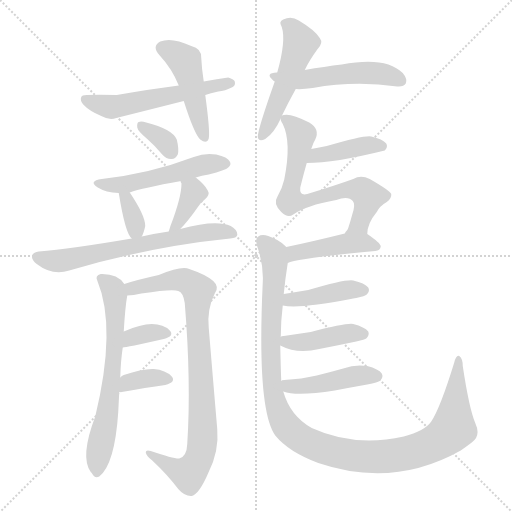
t = 0.00 s
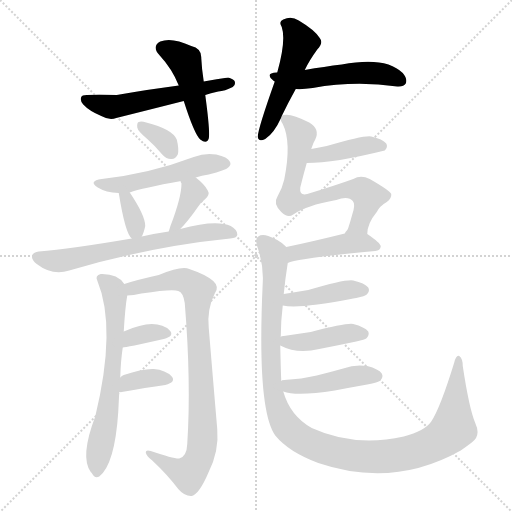
t = 2.69 s
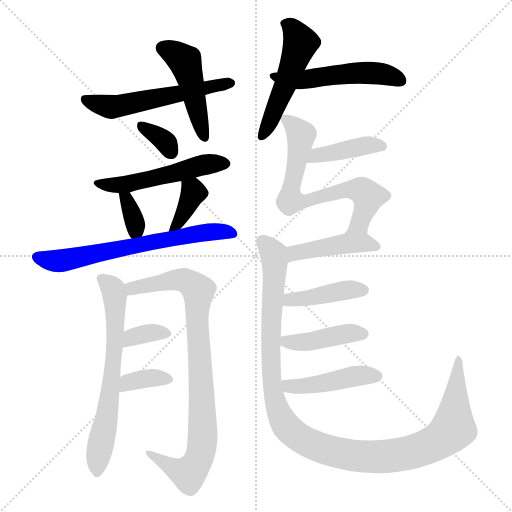
t = 5.38 s
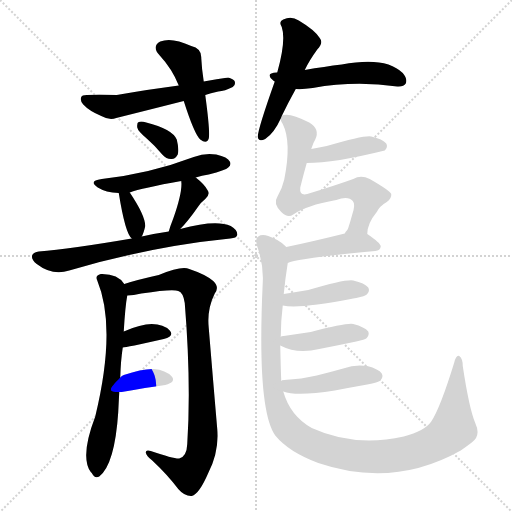
t = 8.07 s
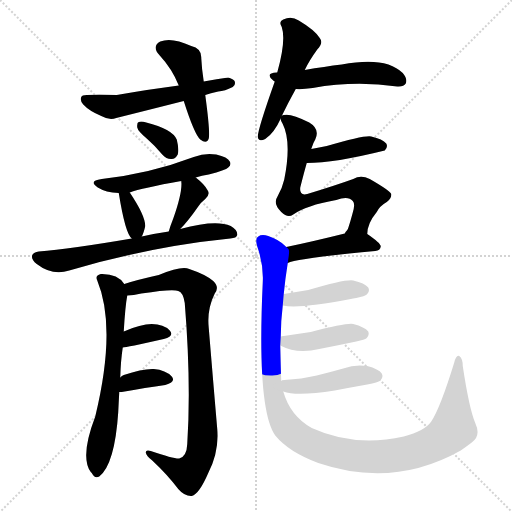
t = 10.77 s
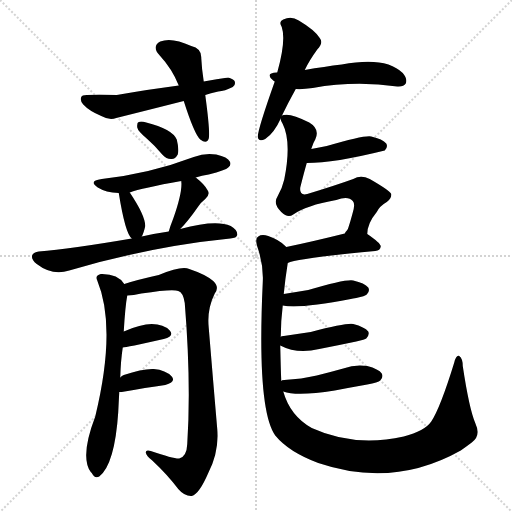
t = 13.46 s

The animated SVG that drew these frames (rendered in a browser with its animation timeline set to each time). Animation: 20 CSS @keyframes rules; one cycle of 13.46 s.

<svg version="1.1" viewBox="0 0 1024 1024" xmlns="http://www.w3.org/2000/svg">
  <g stroke="lightgray" stroke-dasharray="1,1" stroke-width="1" transform="scale(4, 4)">
    <line x1="0" y1="0" x2="256" y2="256"></line>
    <line x1="256" y1="0" x2="0" y2="256"></line>
    <line x1="128" y1="0" x2="128" y2="256"></line>
    <line x1="0" y1="128" x2="256" y2="128"></line>
  </g>
<g transform="scale(1, -1) translate(0, -900)">
   <style type="text/css">
    @keyframes keyframes0 {
      from {
       stroke: blue;
       stroke-dashoffset: 464;
       stroke-width: 128;
       }
       60% {
       animation-timing-function: step-end;
       stroke: blue;
       stroke-dashoffset: 0;
       stroke-width: 128;
       }
       to {
       stroke: black;
       stroke-width: 1024;
       }
       }
       #make-me-a-hanzi-animation-0 {
         animation: keyframes0 0.627604s both;
         animation-delay: 0.000000s;
         animation-timing-function: linear;
       }
    @keyframes keyframes1 {
      from {
       stroke: blue;
       stroke-dashoffset: 551;
       stroke-width: 128;
       }
       64% {
       animation-timing-function: step-end;
       stroke: blue;
       stroke-dashoffset: 0;
       stroke-width: 128;
       }
       to {
       stroke: black;
       stroke-width: 1024;
       }
       }
       #make-me-a-hanzi-animation-1 {
         animation: keyframes1 0.698405s both;
         animation-delay: 0.627604s;
         animation-timing-function: linear;
       }
    @keyframes keyframes2 {
      from {
       stroke: blue;
       stroke-dashoffset: 500;
       stroke-width: 128;
       }
       62% {
       animation-timing-function: step-end;
       stroke: blue;
       stroke-dashoffset: 0;
       stroke-width: 128;
       }
       to {
       stroke: black;
       stroke-width: 1024;
       }
       }
       #make-me-a-hanzi-animation-2 {
         animation: keyframes2 0.656901s both;
         animation-delay: 1.326009s;
         animation-timing-function: linear;
       }
    @keyframes keyframes3 {
      from {
       stroke: blue;
       stroke-dashoffset: 515;
       stroke-width: 128;
       }
       63% {
       animation-timing-function: step-end;
       stroke: blue;
       stroke-dashoffset: 0;
       stroke-width: 128;
       }
       to {
       stroke: black;
       stroke-width: 1024;
       }
       }
       #make-me-a-hanzi-animation-3 {
         animation: keyframes3 0.669108s both;
         animation-delay: 1.982910s;
         animation-timing-function: linear;
       }
    @keyframes keyframes4 {
      from {
       stroke: blue;
       stroke-dashoffset: 333;
       stroke-width: 128;
       }
       52% {
       animation-timing-function: step-end;
       stroke: blue;
       stroke-dashoffset: 0;
       stroke-width: 128;
       }
       to {
       stroke: black;
       stroke-width: 1024;
       }
       }
       #make-me-a-hanzi-animation-4 {
         animation: keyframes4 0.520996s both;
         animation-delay: 2.652018s;
         animation-timing-function: linear;
       }
    @keyframes keyframes5 {
      from {
       stroke: blue;
       stroke-dashoffset: 512;
       stroke-width: 128;
       }
       63% {
       animation-timing-function: step-end;
       stroke: blue;
       stroke-dashoffset: 0;
       stroke-width: 128;
       }
       to {
       stroke: black;
       stroke-width: 1024;
       }
       }
       #make-me-a-hanzi-animation-5 {
         animation: keyframes5 0.666667s both;
         animation-delay: 3.173014s;
         animation-timing-function: linear;
       }
    @keyframes keyframes6 {
      from {
       stroke: blue;
       stroke-dashoffset: 339;
       stroke-width: 128;
       }
       52% {
       animation-timing-function: step-end;
       stroke: blue;
       stroke-dashoffset: 0;
       stroke-width: 128;
       }
       to {
       stroke: black;
       stroke-width: 1024;
       }
       }
       #make-me-a-hanzi-animation-6 {
         animation: keyframes6 0.525879s both;
         animation-delay: 3.839681s;
         animation-timing-function: linear;
       }
    @keyframes keyframes7 {
      from {
       stroke: blue;
       stroke-dashoffset: 366;
       stroke-width: 128;
       }
       54% {
       animation-timing-function: step-end;
       stroke: blue;
       stroke-dashoffset: 0;
       stroke-width: 128;
       }
       to {
       stroke: black;
       stroke-width: 1024;
       }
       }
       #make-me-a-hanzi-animation-7 {
         animation: keyframes7 0.547852s both;
         animation-delay: 4.365560s;
         animation-timing-function: linear;
       }
    @keyframes keyframes8 {
      from {
       stroke: blue;
       stroke-dashoffset: 653;
       stroke-width: 128;
       }
       68% {
       animation-timing-function: step-end;
       stroke: blue;
       stroke-dashoffset: 0;
       stroke-width: 128;
       }
       to {
       stroke: black;
       stroke-width: 1024;
       }
       }
       #make-me-a-hanzi-animation-8 {
         animation: keyframes8 0.781413s both;
         animation-delay: 4.913411s;
         animation-timing-function: linear;
       }
    @keyframes keyframes9 {
      from {
       stroke: blue;
       stroke-dashoffset: 650;
       stroke-width: 128;
       }
       68% {
       animation-timing-function: step-end;
       stroke: blue;
       stroke-dashoffset: 0;
       stroke-width: 128;
       }
       to {
       stroke: black;
       stroke-width: 1024;
       }
       }
       #make-me-a-hanzi-animation-9 {
         animation: keyframes9 0.778971s both;
         animation-delay: 5.694824s;
         animation-timing-function: linear;
       }
    @keyframes keyframes10 {
      from {
       stroke: blue;
       stroke-dashoffset: 869;
       stroke-width: 128;
       }
       74% {
       animation-timing-function: step-end;
       stroke: blue;
       stroke-dashoffset: 0;
       stroke-width: 128;
       }
       to {
       stroke: black;
       stroke-width: 1024;
       }
       }
       #make-me-a-hanzi-animation-10 {
         animation: keyframes10 0.957194s both;
         animation-delay: 6.473796s;
         animation-timing-function: linear;
       }
    @keyframes keyframes11 {
      from {
       stroke: blue;
       stroke-dashoffset: 347;
       stroke-width: 128;
       }
       53% {
       animation-timing-function: step-end;
       stroke: blue;
       stroke-dashoffset: 0;
       stroke-width: 128;
       }
       to {
       stroke: black;
       stroke-width: 1024;
       }
       }
       #make-me-a-hanzi-animation-11 {
         animation: keyframes11 0.532389s both;
         animation-delay: 7.430990s;
         animation-timing-function: linear;
       }
    @keyframes keyframes12 {
      from {
       stroke: blue;
       stroke-dashoffset: 353;
       stroke-width: 128;
       }
       53% {
       animation-timing-function: step-end;
       stroke: blue;
       stroke-dashoffset: 0;
       stroke-width: 128;
       }
       to {
       stroke: black;
       stroke-width: 1024;
       }
       }
       #make-me-a-hanzi-animation-12 {
         animation: keyframes12 0.537272s both;
         animation-delay: 7.963379s;
         animation-timing-function: linear;
       }
    @keyframes keyframes13 {
      from {
       stroke: blue;
       stroke-dashoffset: 404;
       stroke-width: 128;
       }
       57% {
       animation-timing-function: step-end;
       stroke: blue;
       stroke-dashoffset: 0;
       stroke-width: 128;
       }
       to {
       stroke: black;
       stroke-width: 1024;
       }
       }
       #make-me-a-hanzi-animation-13 {
         animation: keyframes13 0.578776s both;
         animation-delay: 8.500651s;
         animation-timing-function: linear;
       }
    @keyframes keyframes14 {
      from {
       stroke: blue;
       stroke-dashoffset: 672;
       stroke-width: 128;
       }
       69% {
       animation-timing-function: step-end;
       stroke: blue;
       stroke-dashoffset: 0;
       stroke-width: 128;
       }
       to {
       stroke: black;
       stroke-width: 1024;
       }
       }
       #make-me-a-hanzi-animation-14 {
         animation: keyframes14 0.796875s both;
         animation-delay: 9.079427s;
         animation-timing-function: linear;
       }
    @keyframes keyframes15 {
      from {
       stroke: blue;
       stroke-dashoffset: 442;
       stroke-width: 128;
       }
       59% {
       animation-timing-function: step-end;
       stroke: blue;
       stroke-dashoffset: 0;
       stroke-width: 128;
       }
       to {
       stroke: black;
       stroke-width: 1024;
       }
       }
       #make-me-a-hanzi-animation-15 {
         animation: keyframes15 0.609701s both;
         animation-delay: 9.876302s;
         animation-timing-function: linear;
       }
    @keyframes keyframes16 {
      from {
       stroke: blue;
       stroke-dashoffset: 1143;
       stroke-width: 128;
       }
       79% {
       animation-timing-function: step-end;
       stroke: blue;
       stroke-dashoffset: 0;
       stroke-width: 128;
       }
       to {
       stroke: black;
       stroke-width: 1024;
       }
       }
       #make-me-a-hanzi-animation-16 {
         animation: keyframes16 1.180176s both;
         animation-delay: 10.486003s;
         animation-timing-function: linear;
       }
    @keyframes keyframes17 {
      from {
       stroke: blue;
       stroke-dashoffset: 415;
       stroke-width: 128;
       }
       57% {
       animation-timing-function: step-end;
       stroke: blue;
       stroke-dashoffset: 0;
       stroke-width: 128;
       }
       to {
       stroke: black;
       stroke-width: 1024;
       }
       }
       #make-me-a-hanzi-animation-17 {
         animation: keyframes17 0.587728s both;
         animation-delay: 11.666178s;
         animation-timing-function: linear;
       }
    @keyframes keyframes18 {
      from {
       stroke: blue;
       stroke-dashoffset: 418;
       stroke-width: 128;
       }
       58% {
       animation-timing-function: step-end;
       stroke: blue;
       stroke-dashoffset: 0;
       stroke-width: 128;
       }
       to {
       stroke: black;
       stroke-width: 1024;
       }
       }
       #make-me-a-hanzi-animation-18 {
         animation: keyframes18 0.590169s both;
         animation-delay: 12.253906s;
         animation-timing-function: linear;
       }
    @keyframes keyframes19 {
      from {
       stroke: blue;
       stroke-dashoffset: 444;
       stroke-width: 128;
       }
       59% {
       animation-timing-function: step-end;
       stroke: blue;
       stroke-dashoffset: 0;
       stroke-width: 128;
       }
       to {
       stroke: black;
       stroke-width: 1024;
       }
       }
       #make-me-a-hanzi-animation-19 {
         animation: keyframes19 0.611328s both;
         animation-delay: 12.844076s;
         animation-timing-function: linear;
       }
</style>
<path d="M 407.5 737.0 Q 403.5 762.0 402.5 784.0 Q 403.5 803.0 382.5 808.0 Q 343.5 826.0 320.5 817.0 Q 302.5 807.0 319.5 789.0 Q 344.5 762.0 357.5 729.0 L 367.5 698.0 Q 388.5 632.0 400.5 621.0 Q 413.5 611.0 417.5 623.0 Q 420.5 636.0 410.5 710.0 L 407.5 737.0 Z" fill="lightgray"></path> 
<path d="M 410.5 710.0 Q 420.5 714.0 436.5 717.0 Q 449.5 718.0 465.5 726.0 Q 471.5 730.0 469.5 737.0 Q 468.5 741.0 456.5 745.0 Q 434.5 742.0 407.5 737.0 L 357.5 729.0 Q 302.5 722.0 233.5 710.0 Q 193.5 711.0 173.5 710.0 Q 163.5 710.0 162.5 706.0 Q 159.5 699.0 166.5 691.0 Q 178.5 678.0 202.5 668.0 Q 218.5 659.0 232.5 664.0 Q 296.5 680.0 367.5 698.0 L 410.5 710.0 Z" fill="lightgray"></path> 
<path d="M 563.5 668.0 Q 576.5 695.0 591.5 722.0 L 609.5 760.0 Q 618.5 779.0 634.5 801.0 Q 647.5 814.0 639.5 824.0 Q 629.5 840.0 597.5 859.0 Q 582.5 869.0 566.5 861.0 Q 556.5 857.0 563.5 846.0 Q 572.5 819.0 554.5 755.0 L 549.5 737.0 Q 516.5 644.0 515.5 627.0 Q 516.5 615.0 530.5 622.0 Q 548.5 634.0 561.5 663.0 L 563.5 668.0 Z" fill="lightgray"></path> 
<path d="M 591.5 722.0 Q 604.5 721.0 625.5 724.0 Q 709.5 739.0 794.5 727.0 Q 807.5 726.0 811.5 733.0 Q 815.5 742.0 805.5 754.0 Q 771.5 788.0 683.5 771.0 Q 649.5 767.0 609.5 760.0 L 554.5 755.0 L 553.5 755.0 Q 529.5 754.0 545.5 740.0 Q 546.5 739.0 549.5 737.0 L 591.5 722.0 Z" fill="lightgray"></path> 
<path d="M 294.5 622.0 Q 309.5 609.0 324.5 591.0 Q 333.5 581.0 343.5 582.0 Q 350.5 582.0 355.5 591.0 Q 358.5 601.0 353.5 621.0 Q 344.5 642.0 292.5 655.0 Q 282.5 658.0 277.5 656.0 Q 273.5 655.0 274.5 645.0 Q 275.5 638.0 294.5 622.0 Z" fill="lightgray"></path> 
<path d="M 391.5 545.0 Q 403.5 549.0 417.5 551.0 Q 451.5 560.0 456.5 565.0 Q 463.5 571.0 459.5 577.0 Q 455.5 586.0 432.5 591.0 Q 410.5 595.0 387.5 586.0 Q 300.5 553.0 203.5 542.0 Q 175.5 538.0 195.5 525.0 Q 211.5 515.0 237.5 514.0 L 259.5 515.0 Q 283.5 524.0 362.5 538.0 L 391.5 545.0 Z" fill="lightgray"></path> 
<path d="M 237.5 514.0 Q 250.5 433.0 263.5 423.0 C 275.5 411.0 275.5 411.0 283.5 427.0 Q 287.5 434.0 290.5 448.0 Q 290.5 469.0 259.5 515.0 C 242.5 540.0 232.5 544.0 237.5 514.0 Z" fill="lightgray"></path> 
<path d="M 360.5 442.0 Q 375.5 457.0 396.5 487.0 Q 400.5 494.0 410.5 502.0 Q 420.5 511.0 415.5 519.0 Q 409.5 531.0 391.5 545.0 C 368.5 564.0 359.5 568.0 362.5 538.0 Q 365.5 517.0 346.5 463.0 Q 340.5 448.0 337.5 437.0 C 329.5 410.0 339.5 420.0 360.5 442.0 Z" fill="lightgray"></path> 
<path d="M 263.5 423.0 Q 140.5 402.0 77.5 397.0 Q 67.5 396.0 64.5 390.0 Q 61.5 381.0 73.5 372.0 Q 104.5 348.0 138.5 359.0 Q 300.5 407.0 460.5 423.0 Q 473.5 424.0 474.5 430.0 Q 475.5 440.0 461.5 448.0 Q 431.5 461.0 360.5 442.0 L 337.5 437.0 Q 309.5 433.0 283.5 427.0 L 263.5 423.0 Z" fill="lightgray"></path> 
<path d="M 240.5 145.0 Q 241.5 179.0 245.5 205.0 L 247.5 237.0 Q 250.5 288.0 254.5 309.0 C 256.5 323.0 256.5 323.0 248.5 332.0 Q 235.5 353.0 201.5 352.0 Q 189.5 349.0 194.5 339.0 Q 233.5 245.0 190.5 67.0 Q 159.5 -14.0 181.5 -44.0 L 183.5 -46.0 Q 189.5 -58.0 198.5 -53.0 Q 229.5 -29.0 236.5 76.0 Q 237.5 97.0 238.5 116.0 L 240.5 145.0 Z" fill="lightgray"></path> 
<path d="M 254.5 309.0 Q 266.5 309.0 282.5 313.0 Q 346.5 323.0 356.5 318.0 Q 366.5 315.0 369.5 294.0 Q 382.5 135.0 374.5 12.0 Q 373.5 -13.0 358.5 -17.0 Q 348.5 -18.0 301.5 -2.0 Q 291.5 1.0 291.5 -5.0 Q 292.5 -12.0 304.5 -21.0 Q 334.5 -49.0 356.5 -78.0 Q 369.5 -93.0 383.5 -92.0 Q 398.5 -88.0 416.5 -46.0 Q 438.5 -3.0 434.5 42.0 Q 425.5 147.0 417.5 244.0 Q 413.5 281.0 429.5 313.0 Q 439.5 326.0 426.5 338.0 Q 411.5 351.0 378.5 362.0 Q 363.5 369.0 317.5 350.0 Q 272.5 340.0 248.5 332.0 C 219.5 323.0 224.5 306.0 254.5 309.0 Z" fill="lightgray"></path> 
<path d="M 245.5 205.0 Q 251.5 205.0 327.5 222.0 Q 349.5 228.0 339.5 239.0 Q 327.5 252.0 303.5 252.0 Q 281.5 252.0 247.5 237.0 C 219.5 225.0 215.5 202.0 245.5 205.0 Z" fill="lightgray"></path> 
<path d="M 238.5 116.0 Q 239.5 116.0 243.5 116.0 Q 292.5 125.0 330.5 130.0 Q 352.5 136.0 343.5 147.0 Q 331.5 160.0 307.5 162.0 Q 285.5 163.0 247.5 150.0 Q 243.5 149.0 240.5 145.0 C 219.5 123.0 212.5 116.0 238.5 116.0 Z" fill="lightgray"></path> 
<path d="M 613.5 574.0 Q 668.5 574.0 769.5 599.0 Q 776.5 606.0 772.5 613.0 Q 765.5 622.0 742.5 627.0 Q 729.5 630.0 653.5 608.0 Q 638.5 605.0 622.5 602.0 C 593.5 596.0 583.5 574.0 613.5 574.0 Z" fill="lightgray"></path> 
<path d="M 734.5 432.0 Q 734.5 453.0 753.5 476.0 Q 759.5 488.0 773.5 496.0 Q 783.5 503.0 782.5 512.0 Q 779.5 519.0 739.5 542.0 Q 721.5 551.0 706.5 542.0 Q 670.5 529.0 614.5 512.0 Q 598.5 508.0 600.5 525.0 Q 607.5 553.0 613.5 574.0 L 622.5 602.0 Q 626.5 615.0 630.5 621.0 Q 640.5 642.0 618.5 655.0 Q 581.5 674.0 567.5 670.0 Q 564.5 670.0 563.5 668.0 C 559.5 667.0 559.5 667.0 561.5 663.0 Q 560.5 660.0 565.5 652.0 Q 583.5 616.0 568.5 541.0 Q 564.5 523.0 554.5 506.0 Q 545.5 493.0 562.5 476.0 Q 575.5 463.0 586.5 471.0 Q 611.5 489.0 672.5 500.0 Q 696.5 509.0 705.5 498.0 Q 711.5 492.0 704.5 471.0 Q 700.5 456.0 695.5 441.0 C 686.5 412.0 730.5 402.0 734.5 432.0 Z" fill="lightgray"></path> 
<path d="M 575.5 374.0 Q 593.5 383.0 750.5 398.0 Q 760.5 399.0 761.5 407.0 Q 761.5 414.0 734.5 432.0 C 709.5 449.0 704.5 452.0 695.5 441.0 Q 691.5 437.0 689.5 433.0 Q 625.5 417.0 572.5 406.0 C 543.5 400.0 547.5 364.0 575.5 374.0 Z" fill="lightgray"></path> 
<path d="M 562.5 138.0 Q 561.5 162.0 560.5 209.0 L 561.5 226.0 Q 561.5 257.0 565.5 289.0 L 567.5 312.0 Q 570.5 343.0 575.5 374.0 C 579.5 401.0 579.5 401.0 572.5 406.0 L 570.5 408.0 Q 557.5 421.0 536.5 428.0 Q 523.5 432.0 516.5 427.0 Q 509.5 424.0 514.5 407.0 Q 527.5 370.0 525.5 335.0 Q 513.5 80.0 550.5 29.0 Q 577.5 -4.0 636.5 -26.0 Q 786.5 -77.0 921.5 -1.0 Q 931.5 6.0 943.5 15.0 Q 962.5 28.0 950.5 54.0 Q 938.5 82.0 925.5 168.0 Q 925.5 183.0 918.5 188.0 Q 912.5 191.0 908.5 175.0 Q 880.5 84.0 862.5 57.0 Q 849.5 38.0 807.5 27.0 Q 708.5 5.0 623.5 44.0 Q 580.5 68.0 566.5 117.0 L 562.5 138.0 Z" fill="lightgray"></path> 
<path d="M 565.5 289.0 Q 598.5 282.0 701.5 302.0 Q 705.5 303.0 712.5 304.0 Q 730.5 308.0 733.5 311.0 Q 740.5 318.0 736.5 325.0 Q 729.5 334.0 706.5 339.0 Q 691.5 342.0 616.5 320.0 Q 592.5 316.0 567.5 312.0 C 537.5 307.0 535.5 294.0 565.5 289.0 Z" fill="lightgray"></path> 
<path d="M 560.5 209.0 Q 594.5 191.0 638.5 202.0 Q 674.5 209.0 712.5 217.0 Q 730.5 221.0 732.5 223.0 Q 739.5 230.0 736.5 237.0 Q 729.5 246.0 706.5 252.0 Q 694.5 255.0 621.5 236.0 L 567.5 228.0 Q 561.5 228.0 561.5 226.0 C 542.5 218.0 542.5 218.0 560.5 209.0 Z" fill="lightgray"></path> 
<path d="M 566.5 117.0 Q 593.5 107.0 669.5 119.0 Q 700.5 125.0 734.5 131.0 Q 756.5 135.0 760.5 139.0 Q 767.5 146.0 763.5 153.0 Q 757.5 162.0 734.5 168.0 Q 710.5 172.0 686.5 163.0 Q 661.5 156.0 633.5 149.0 Q 603.5 142.0 568.5 140.0 Q 562.5 140.0 562.5 138.0 C 534.5 128.0 537.5 126.0 566.5 117.0 Z" fill="lightgray"></path> 
      <clipPath id="make-me-a-hanzi-clip-0">
      <path d="M 407.5 737.0 Q 403.5 762.0 402.5 784.0 Q 403.5 803.0 382.5 808.0 Q 343.5 826.0 320.5 817.0 Q 302.5 807.0 319.5 789.0 Q 344.5 762.0 357.5 729.0 L 367.5 698.0 Q 388.5 632.0 400.5 621.0 Q 413.5 611.0 417.5 623.0 Q 420.5 636.0 410.5 710.0 L 407.5 737.0 Z" fill="lightgray"></path>
      </clipPath>
      <path clip-path="url(#make-me-a-hanzi-clip-0)" d="M 326.5 803.0 L 350.5 793.0 L 371.5 774.0 L 408.5 625.0 " fill="none" id="make-me-a-hanzi-animation-0" stroke-dasharray="336 672" stroke-linecap="round"></path>

      <clipPath id="make-me-a-hanzi-clip-1">
      <path d="M 410.5 710.0 Q 420.5 714.0 436.5 717.0 Q 449.5 718.0 465.5 726.0 Q 471.5 730.0 469.5 737.0 Q 468.5 741.0 456.5 745.0 Q 434.5 742.0 407.5 737.0 L 357.5 729.0 Q 302.5 722.0 233.5 710.0 Q 193.5 711.0 173.5 710.0 Q 163.5 710.0 162.5 706.0 Q 159.5 699.0 166.5 691.0 Q 178.5 678.0 202.5 668.0 Q 218.5 659.0 232.5 664.0 Q 296.5 680.0 367.5 698.0 L 410.5 710.0 Z" fill="lightgray"></path>
      </clipPath>
      <path clip-path="url(#make-me-a-hanzi-clip-1)" d="M 170.5 700.0 L 234.5 687.0 L 459.5 735.0 " fill="none" id="make-me-a-hanzi-animation-1" stroke-dasharray="423 846" stroke-linecap="round"></path>

      <clipPath id="make-me-a-hanzi-clip-2">
      <path d="M 563.5 668.0 Q 576.5 695.0 591.5 722.0 L 609.5 760.0 Q 618.5 779.0 634.5 801.0 Q 647.5 814.0 639.5 824.0 Q 629.5 840.0 597.5 859.0 Q 582.5 869.0 566.5 861.0 Q 556.5 857.0 563.5 846.0 Q 572.5 819.0 554.5 755.0 L 549.5 737.0 Q 516.5 644.0 515.5 627.0 Q 516.5 615.0 530.5 622.0 Q 548.5 634.0 561.5 663.0 L 563.5 668.0 Z" fill="lightgray"></path>
      </clipPath>
      <path clip-path="url(#make-me-a-hanzi-clip-2)" d="M 576.5 851.0 L 600.5 814.0 L 569.5 725.0 L 524.5 629.0 " fill="none" id="make-me-a-hanzi-animation-2" stroke-dasharray="372 744" stroke-linecap="round"></path>

      <clipPath id="make-me-a-hanzi-clip-3">
      <path d="M 591.5 722.0 Q 604.5 721.0 625.5 724.0 Q 709.5 739.0 794.5 727.0 Q 807.5 726.0 811.5 733.0 Q 815.5 742.0 805.5 754.0 Q 771.5 788.0 683.5 771.0 Q 649.5 767.0 609.5 760.0 L 554.5 755.0 L 553.5 755.0 Q 529.5 754.0 545.5 740.0 Q 546.5 739.0 549.5 737.0 L 591.5 722.0 Z" fill="lightgray"></path>
      </clipPath>
      <path clip-path="url(#make-me-a-hanzi-clip-3)" d="M 547.5 748.0 L 596.5 740.0 L 733.5 755.0 L 773.5 750.0 L 802.5 738.0 " fill="none" id="make-me-a-hanzi-animation-3" stroke-dasharray="387 774" stroke-linecap="round"></path>

      <clipPath id="make-me-a-hanzi-clip-4">
      <path d="M 294.5 622.0 Q 309.5 609.0 324.5 591.0 Q 333.5 581.0 343.5 582.0 Q 350.5 582.0 355.5 591.0 Q 358.5 601.0 353.5 621.0 Q 344.5 642.0 292.5 655.0 Q 282.5 658.0 277.5 656.0 Q 273.5 655.0 274.5 645.0 Q 275.5 638.0 294.5 622.0 Z" fill="lightgray"></path>
      </clipPath>
      <path clip-path="url(#make-me-a-hanzi-clip-4)" d="M 284.5 648.0 L 330.5 617.0 L 341.5 598.0 " fill="none" id="make-me-a-hanzi-animation-4" stroke-dasharray="205 410" stroke-linecap="round"></path>

      <clipPath id="make-me-a-hanzi-clip-5">
      <path d="M 391.5 545.0 Q 403.5 549.0 417.5 551.0 Q 451.5 560.0 456.5 565.0 Q 463.5 571.0 459.5 577.0 Q 455.5 586.0 432.5 591.0 Q 410.5 595.0 387.5 586.0 Q 300.5 553.0 203.5 542.0 Q 175.5 538.0 195.5 525.0 Q 211.5 515.0 237.5 514.0 L 259.5 515.0 Q 283.5 524.0 362.5 538.0 L 391.5 545.0 Z" fill="lightgray"></path>
      </clipPath>
      <path clip-path="url(#make-me-a-hanzi-clip-5)" d="M 197.5 535.0 L 253.5 531.0 L 412.5 572.0 L 448.5 573.0 " fill="none" id="make-me-a-hanzi-animation-5" stroke-dasharray="384 768" stroke-linecap="round"></path>

      <clipPath id="make-me-a-hanzi-clip-6">
      <path d="M 237.5 514.0 Q 250.5 433.0 263.5 423.0 C 275.5 411.0 275.5 411.0 283.5 427.0 Q 287.5 434.0 290.5 448.0 Q 290.5 469.0 259.5 515.0 C 242.5 540.0 232.5 544.0 237.5 514.0 Z" fill="lightgray"></path>
      </clipPath>
      <path clip-path="url(#make-me-a-hanzi-clip-6)" d="M 243.5 502.0 L 254.5 499.0 L 269.5 457.0 L 267.5 430.0 " fill="none" id="make-me-a-hanzi-animation-6" stroke-dasharray="211 422" stroke-linecap="round"></path>

      <clipPath id="make-me-a-hanzi-clip-7">
      <path d="M 360.5 442.0 Q 375.5 457.0 396.5 487.0 Q 400.5 494.0 410.5 502.0 Q 420.5 511.0 415.5 519.0 Q 409.5 531.0 391.5 545.0 C 368.5 564.0 359.5 568.0 362.5 538.0 Q 365.5 517.0 346.5 463.0 Q 340.5 448.0 337.5 437.0 C 329.5 410.0 339.5 420.0 360.5 442.0 Z" fill="lightgray"></path>
      </clipPath>
      <path clip-path="url(#make-me-a-hanzi-clip-7)" d="M 371.5 533.0 L 387.5 515.0 L 369.5 476.0 L 342.5 442.0 " fill="none" id="make-me-a-hanzi-animation-7" stroke-dasharray="238 476" stroke-linecap="round"></path>

      <clipPath id="make-me-a-hanzi-clip-8">
      <path d="M 263.5 423.0 Q 140.5 402.0 77.5 397.0 Q 67.5 396.0 64.5 390.0 Q 61.5 381.0 73.5 372.0 Q 104.5 348.0 138.5 359.0 Q 300.5 407.0 460.5 423.0 Q 473.5 424.0 474.5 430.0 Q 475.5 440.0 461.5 448.0 Q 431.5 461.0 360.5 442.0 L 337.5 437.0 Q 309.5 433.0 283.5 427.0 L 263.5 423.0 Z" fill="lightgray"></path>
      </clipPath>
      <path clip-path="url(#make-me-a-hanzi-clip-8)" d="M 74.5 386.0 L 118.5 378.0 L 373.5 429.0 L 434.5 437.0 L 464.5 432.0 " fill="none" id="make-me-a-hanzi-animation-8" stroke-dasharray="525 1050" stroke-linecap="round"></path>

      <clipPath id="make-me-a-hanzi-clip-9">
      <path d="M 240.5 145.0 Q 241.5 179.0 245.5 205.0 L 247.5 237.0 Q 250.5 288.0 254.5 309.0 C 256.5 323.0 256.5 323.0 248.5 332.0 Q 235.5 353.0 201.5 352.0 Q 189.5 349.0 194.5 339.0 Q 233.5 245.0 190.5 67.0 Q 159.5 -14.0 181.5 -44.0 L 183.5 -46.0 Q 189.5 -58.0 198.5 -53.0 Q 229.5 -29.0 236.5 76.0 Q 237.5 97.0 238.5 116.0 L 240.5 145.0 Z" fill="lightgray"></path>
      </clipPath>
      <path clip-path="url(#make-me-a-hanzi-clip-9)" d="M 208.5 340.0 L 223.5 325.0 L 229.5 309.0 L 230.5 222.0 L 214.5 67.0 L 193.5 -44.0 " fill="none" id="make-me-a-hanzi-animation-9" stroke-dasharray="522 1044" stroke-linecap="round"></path>

      <clipPath id="make-me-a-hanzi-clip-10">
      <path d="M 254.5 309.0 Q 266.5 309.0 282.5 313.0 Q 346.5 323.0 356.5 318.0 Q 366.5 315.0 369.5 294.0 Q 382.5 135.0 374.5 12.0 Q 373.5 -13.0 358.5 -17.0 Q 348.5 -18.0 301.5 -2.0 Q 291.5 1.0 291.5 -5.0 Q 292.5 -12.0 304.5 -21.0 Q 334.5 -49.0 356.5 -78.0 Q 369.5 -93.0 383.5 -92.0 Q 398.5 -88.0 416.5 -46.0 Q 438.5 -3.0 434.5 42.0 Q 425.5 147.0 417.5 244.0 Q 413.5 281.0 429.5 313.0 Q 439.5 326.0 426.5 338.0 Q 411.5 351.0 378.5 362.0 Q 363.5 369.0 317.5 350.0 Q 272.5 340.0 248.5 332.0 C 219.5 323.0 224.5 306.0 254.5 309.0 Z" fill="lightgray"></path>
      </clipPath>
      <path clip-path="url(#make-me-a-hanzi-clip-10)" d="M 255.5 328.0 L 272.5 324.0 L 352.5 341.0 L 369.5 339.0 L 396.5 319.0 L 405.5 64.0 L 402.5 -3.0 L 393.5 -27.0 L 376.5 -47.0 L 297.5 -7.0 " fill="none" id="make-me-a-hanzi-animation-10" stroke-dasharray="741 1482" stroke-linecap="round"></path>

      <clipPath id="make-me-a-hanzi-clip-11">
      <path d="M 245.5 205.0 Q 251.5 205.0 327.5 222.0 Q 349.5 228.0 339.5 239.0 Q 327.5 252.0 303.5 252.0 Q 281.5 252.0 247.5 237.0 C 219.5 225.0 215.5 202.0 245.5 205.0 Z" fill="lightgray"></path>
      </clipPath>
      <path clip-path="url(#make-me-a-hanzi-clip-11)" d="M 246.5 210.0 L 276.5 230.0 L 331.5 232.0 " fill="none" id="make-me-a-hanzi-animation-11" stroke-dasharray="219 438" stroke-linecap="round"></path>

      <clipPath id="make-me-a-hanzi-clip-12">
      <path d="M 238.5 116.0 Q 239.5 116.0 243.5 116.0 Q 292.5 125.0 330.5 130.0 Q 352.5 136.0 343.5 147.0 Q 331.5 160.0 307.5 162.0 Q 285.5 163.0 247.5 150.0 Q 243.5 149.0 240.5 145.0 C 219.5 123.0 212.5 116.0 238.5 116.0 Z" fill="lightgray"></path>
      </clipPath>
      <path clip-path="url(#make-me-a-hanzi-clip-12)" d="M 241.5 123.0 L 255.5 135.0 L 277.5 141.0 L 333.5 141.0 " fill="none" id="make-me-a-hanzi-animation-12" stroke-dasharray="225 450" stroke-linecap="round"></path>

      <clipPath id="make-me-a-hanzi-clip-13">
      <path d="M 613.5 574.0 Q 668.5 574.0 769.5 599.0 Q 776.5 606.0 772.5 613.0 Q 765.5 622.0 742.5 627.0 Q 729.5 630.0 653.5 608.0 Q 638.5 605.0 622.5 602.0 C 593.5 596.0 583.5 574.0 613.5 574.0 Z" fill="lightgray"></path>
      </clipPath>
      <path clip-path="url(#make-me-a-hanzi-clip-13)" d="M 619.5 580.0 L 633.5 590.0 L 691.5 602.0 L 762.5 608.0 " fill="none" id="make-me-a-hanzi-animation-13" stroke-dasharray="276 552" stroke-linecap="round"></path>

      <clipPath id="make-me-a-hanzi-clip-14">
      <path d="M 734.5 432.0 Q 734.5 453.0 753.5 476.0 Q 759.5 488.0 773.5 496.0 Q 783.5 503.0 782.5 512.0 Q 779.5 519.0 739.5 542.0 Q 721.5 551.0 706.5 542.0 Q 670.5 529.0 614.5 512.0 Q 598.5 508.0 600.5 525.0 Q 607.5 553.0 613.5 574.0 L 622.5 602.0 Q 626.5 615.0 630.5 621.0 Q 640.5 642.0 618.5 655.0 Q 581.5 674.0 567.5 670.0 Q 564.5 670.0 563.5 668.0 C 559.5 667.0 559.5 667.0 561.5 663.0 Q 560.5 660.0 565.5 652.0 Q 583.5 616.0 568.5 541.0 Q 564.5 523.0 554.5 506.0 Q 545.5 493.0 562.5 476.0 Q 575.5 463.0 586.5 471.0 Q 611.5 489.0 672.5 500.0 Q 696.5 509.0 705.5 498.0 Q 711.5 492.0 704.5 471.0 Q 700.5 456.0 695.5 441.0 C 686.5 412.0 730.5 402.0 734.5 432.0 Z" fill="lightgray"></path>
      </clipPath>
      <path clip-path="url(#make-me-a-hanzi-clip-14)" d="M 568.5 663.0 L 602.5 630.0 L 580.5 499.0 L 608.5 498.0 L 695.5 521.0 L 724.5 518.0 L 736.5 507.0 L 730.5 481.0 L 718.5 454.0 L 703.5 447.0 " fill="none" id="make-me-a-hanzi-animation-14" stroke-dasharray="544 1088" stroke-linecap="round"></path>

      <clipPath id="make-me-a-hanzi-clip-15">
      <path d="M 575.5 374.0 Q 593.5 383.0 750.5 398.0 Q 760.5 399.0 761.5 407.0 Q 761.5 414.0 734.5 432.0 C 709.5 449.0 704.5 452.0 695.5 441.0 Q 691.5 437.0 689.5 433.0 Q 625.5 417.0 572.5 406.0 C 543.5 400.0 547.5 364.0 575.5 374.0 Z" fill="lightgray"></path>
      </clipPath>
      <path clip-path="url(#make-me-a-hanzi-clip-15)" d="M 575.5 379.0 L 595.5 395.0 L 704.5 416.0 L 752.5 406.0 " fill="none" id="make-me-a-hanzi-animation-15" stroke-dasharray="314 628" stroke-linecap="round"></path>

      <clipPath id="make-me-a-hanzi-clip-16">
      <path d="M 562.5 138.0 Q 561.5 162.0 560.5 209.0 L 561.5 226.0 Q 561.5 257.0 565.5 289.0 L 567.5 312.0 Q 570.5 343.0 575.5 374.0 C 579.5 401.0 579.5 401.0 572.5 406.0 L 570.5 408.0 Q 557.5 421.0 536.5 428.0 Q 523.5 432.0 516.5 427.0 Q 509.5 424.0 514.5 407.0 Q 527.5 370.0 525.5 335.0 Q 513.5 80.0 550.5 29.0 Q 577.5 -4.0 636.5 -26.0 Q 786.5 -77.0 921.5 -1.0 Q 931.5 6.0 943.5 15.0 Q 962.5 28.0 950.5 54.0 Q 938.5 82.0 925.5 168.0 Q 925.5 183.0 918.5 188.0 Q 912.5 191.0 908.5 175.0 Q 880.5 84.0 862.5 57.0 Q 849.5 38.0 807.5 27.0 Q 708.5 5.0 623.5 44.0 Q 580.5 68.0 566.5 117.0 L 562.5 138.0 Z" fill="lightgray"></path>
      </clipPath>
      <path clip-path="url(#make-me-a-hanzi-clip-16)" d="M 524.5 418.0 L 543.5 399.0 L 549.5 370.0 L 540.5 231.0 L 546.5 112.0 L 567.5 55.0 L 612.5 16.0 L 684.5 -8.0 L 758.5 -14.0 L 815.5 -7.0 L 882.5 21.0 L 906.5 43.0 L 917.5 182.0 " fill="none" id="make-me-a-hanzi-animation-16" stroke-dasharray="1015 2030" stroke-linecap="round"></path>

      <clipPath id="make-me-a-hanzi-clip-17">
      <path d="M 565.5 289.0 Q 598.5 282.0 701.5 302.0 Q 705.5 303.0 712.5 304.0 Q 730.5 308.0 733.5 311.0 Q 740.5 318.0 736.5 325.0 Q 729.5 334.0 706.5 339.0 Q 691.5 342.0 616.5 320.0 Q 592.5 316.0 567.5 312.0 C 537.5 307.0 535.5 294.0 565.5 289.0 Z" fill="lightgray"></path>
      </clipPath>
      <path clip-path="url(#make-me-a-hanzi-clip-17)" d="M 570.5 294.0 L 588.5 302.0 L 702.5 321.0 L 726.5 320.0 " fill="none" id="make-me-a-hanzi-animation-17" stroke-dasharray="287 574" stroke-linecap="round"></path>

      <clipPath id="make-me-a-hanzi-clip-18">
      <path d="M 560.5 209.0 Q 594.5 191.0 638.5 202.0 Q 674.5 209.0 712.5 217.0 Q 730.5 221.0 732.5 223.0 Q 739.5 230.0 736.5 237.0 Q 729.5 246.0 706.5 252.0 Q 694.5 255.0 621.5 236.0 L 567.5 228.0 Q 561.5 228.0 561.5 226.0 C 542.5 218.0 542.5 218.0 560.5 209.0 Z" fill="lightgray"></path>
      </clipPath>
      <path clip-path="url(#make-me-a-hanzi-clip-18)" d="M 566.5 221.0 L 612.5 215.0 L 675.5 230.0 L 726.5 232.0 " fill="none" id="make-me-a-hanzi-animation-18" stroke-dasharray="290 580" stroke-linecap="round"></path>

      <clipPath id="make-me-a-hanzi-clip-19">
      <path d="M 566.5 117.0 Q 593.5 107.0 669.5 119.0 Q 700.5 125.0 734.5 131.0 Q 756.5 135.0 760.5 139.0 Q 767.5 146.0 763.5 153.0 Q 757.5 162.0 734.5 168.0 Q 710.5 172.0 686.5 163.0 Q 661.5 156.0 633.5 149.0 Q 603.5 142.0 568.5 140.0 Q 562.5 140.0 562.5 138.0 C 534.5 128.0 537.5 126.0 566.5 117.0 Z" fill="lightgray"></path>
      </clipPath>
      <path clip-path="url(#make-me-a-hanzi-clip-19)" d="M 567.5 133.0 L 582.5 127.0 L 617.5 129.0 L 707.5 148.0 L 752.5 148.0 " fill="none" id="make-me-a-hanzi-animation-19" stroke-dasharray="316 632" stroke-linecap="round"></path>

</g>
</svg>
